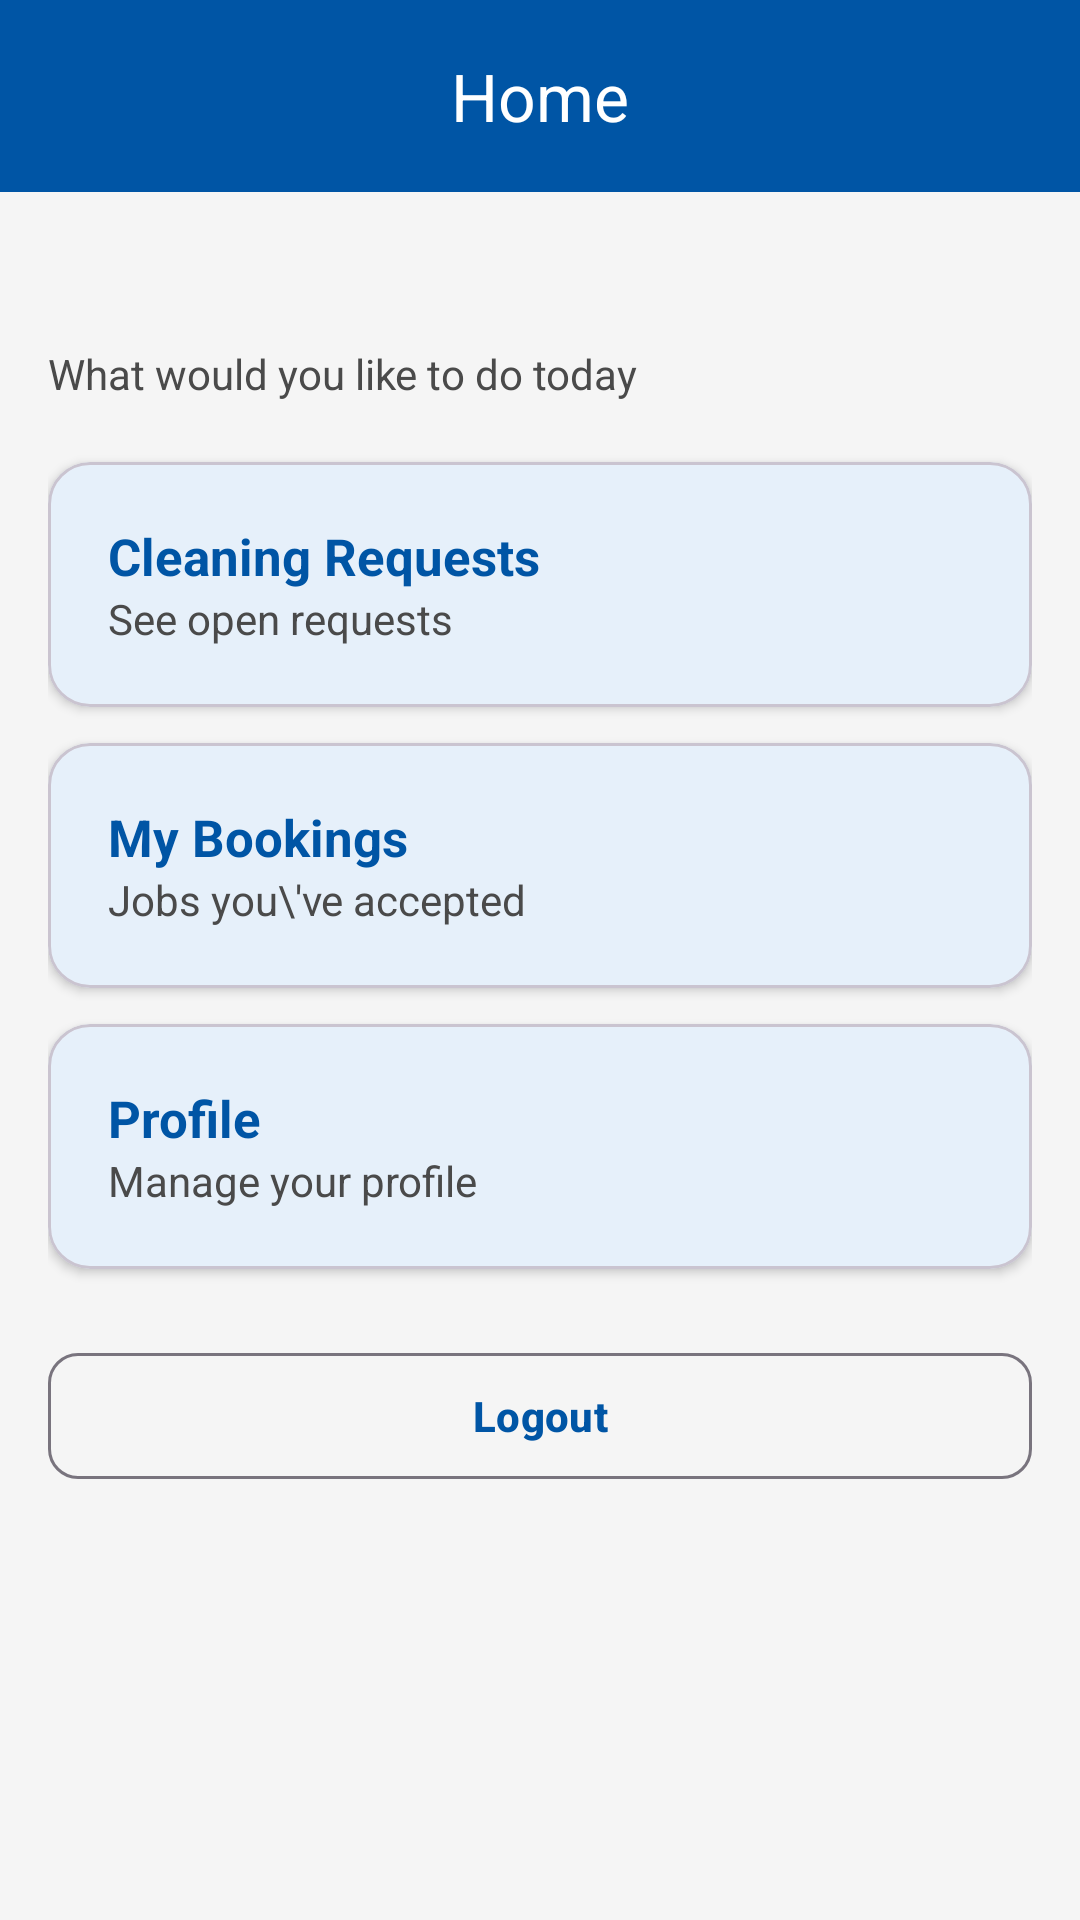

This screen was rendered from an Android layout file. Write that file and the resources it references.
<!-- AndroidManifest.xml: application theme Theme.SouthPointCRMS -->
<!-- res/layout/activity_cleaner_home.xml -->
<?xml version="1.0" encoding="utf-8"?>
<LinearLayout xmlns:android="http://schemas.android.com/apk/res/android"
    xmlns:app="http://schemas.android.com/apk/res-auto"
    android:layout_width="match_parent"
    android:layout_height="match_parent"
    android:orientation="vertical">

    <com.google.android.material.appbar.MaterialToolbar
        android:id="@+id/toolbar"
        style="@style/Widget.App.Toolbar"
        android:layout_width="match_parent"
        android:layout_height="?attr/actionBarSize"
        android:theme="@style/ThemeOverlay.App.Toolbar"
        app:title="Home"
        app:titleCentered="true" />

    <ScrollView
        android:layout_width="match_parent"
        android:layout_height="0dp"
        android:layout_weight="1"
        android:fillViewport="true">

        <LinearLayout
            android:layout_width="match_parent"
            android:layout_height="wrap_content"
            android:orientation="vertical"
            android:padding="16dp">

            <TextView
                android:id="@+id/tvGreeting"
                android:layout_width="match_parent"
                android:layout_height="wrap_content"
                android:text=""
                android:textSize="26sp"
                android:textColor="@color/sp_blue"
                android:textStyle="bold" />
            <TextView
                android:layout_width="match_parent"
                android:layout_height="wrap_content"
                android:text="What would you like to do today"
                android:textSize="14sp"
                android:textColor="@color/sp_grey_text"
                android:layout_marginBottom="8dp" />
            <com.google.android.material.card.MaterialCardView
                android:id="@+id/cardRequests"
                android:layout_width="match_parent"
                android:layout_height="wrap_content"
                android:layout_marginTop="12dp"
                android:clickable="true"
                android:focusable="true"
                app:cardBackgroundColor="@color/sp_blue_light"
                app:cardCornerRadius="14dp"
                app:cardElevation="2dp">

                <LinearLayout
                    android:layout_width="match_parent"
                    android:layout_height="wrap_content"
                    android:orientation="vertical"
                    android:padding="20dp">

                    <TextView
                        android:layout_width="match_parent"
                        android:layout_height="wrap_content"
                        android:text="Cleaning Requests"
                        android:textSize="17sp"
                        android:textColor="@color/sp_blue"
                        android:textStyle="bold" />

                    <TextView
                        android:layout_width="match_parent"
                        android:layout_height="wrap_content"
                        android:text="See open requests"
                        android:textSize="14sp"
                        android:textColor="@color/sp_grey_text" />
                </LinearLayout>
            </com.google.android.material.card.MaterialCardView>
            <com.google.android.material.card.MaterialCardView
                android:id="@+id/cardBookings"
                android:layout_width="match_parent"
                android:layout_height="wrap_content"
                android:layout_marginTop="12dp"
                android:clickable="true"
                android:focusable="true"
                app:cardBackgroundColor="@color/sp_blue_light"
                app:cardCornerRadius="14dp"
                app:cardElevation="2dp">

                <LinearLayout
                    android:layout_width="match_parent"
                    android:layout_height="wrap_content"
                    android:orientation="vertical"
                    android:padding="20dp">

                    <TextView
                        android:layout_width="match_parent"
                        android:layout_height="wrap_content"
                        android:text="My Bookings"
                        android:textSize="17sp"
                        android:textColor="@color/sp_blue"
                        android:textStyle="bold" />

                    <TextView
                        android:layout_width="match_parent"
                        android:layout_height="wrap_content"
                        android:text="Jobs you\'ve accepted"
                        android:textSize="14sp"
                        android:textColor="@color/sp_grey_text" />
                </LinearLayout>
            </com.google.android.material.card.MaterialCardView>
            <com.google.android.material.card.MaterialCardView
                android:id="@+id/cardProfile"
                android:layout_width="match_parent"
                android:layout_height="wrap_content"
                android:layout_marginTop="12dp"
                android:clickable="true"
                android:focusable="true"
                app:cardBackgroundColor="@color/sp_blue_light"
                app:cardCornerRadius="14dp"
                app:cardElevation="2dp">

                <LinearLayout
                    android:layout_width="match_parent"
                    android:layout_height="wrap_content"
                    android:orientation="vertical"
                    android:padding="20dp">

                    <TextView
                        android:layout_width="match_parent"
                        android:layout_height="wrap_content"
                        android:text="Profile"
                        android:textSize="17sp"
                        android:textColor="@color/sp_blue"
                        android:textStyle="bold" />

                    <TextView
                        android:layout_width="match_parent"
                        android:layout_height="wrap_content"
                        android:text="Manage your profile"
                        android:textSize="14sp"
                        android:textColor="@color/sp_grey_text" />
                </LinearLayout>
            </com.google.android.material.card.MaterialCardView>
            <com.google.android.material.button.MaterialButton
                android:id="@+id/btnLogout"
                style="@style/Widget.App.Button.Outlined"
                android:layout_width="match_parent"
                android:layout_height="wrap_content"
                android:layout_marginTop="24dp"
                android:text="Logout" />
        </LinearLayout>
    </ScrollView>
</LinearLayout>
<!-- resources referenced by this layout -->
<resources>
  <color name="sp_blue">#0055A5</color>
  <color name="sp_blue_light">#E6F0FA</color>
  <color name="sp_grey_text">#4A4A4A</color>
  <style name="ThemeOverlay.App.Toolbar" parent="ThemeOverlay.AppCompat.Dark.ActionBar">
          <item name="actionMenuTextColor">@color/white</item>
      </style>
  <style name="Widget.App.Button.Outlined" parent="Widget.Material3.Button.OutlinedButton">
          <item name="android:textColor">@color/sp_blue</item>
          <item name="android:textStyle">bold</item>
          <item name="cornerRadius">10dp</item>
          <item name="android:minHeight">50dp</item>
      </style>
  <style name="Widget.App.Toolbar" parent="Widget.Material3.Toolbar">
          <item name="android:background">@color/sp_blue</item>
          <item name="titleTextColor">@color/white</item>
          <item name="navigationIconTint">@color/white</item>
      </style>
  <style name="Theme.SouthPointCRMS" parent="Theme.Material3.Light.NoActionBar">
          <item name="colorPrimary">@color/sp_blue</item>
          <item name="colorOnPrimary">@color/white</item>
          <item name="colorSecondary">@color/sp_orange</item>
          <item name="colorOnSecondary">@color/white</item>
          <item name="colorError">@color/sp_error</item>
          <item name="android:statusBarColor">@color/sp_blue</item>
          <item name="android:windowBackground">@color/sp_background</item>
          <item name="android:textColorPrimary">@color/sp_grey_text</item>
      </style>
  <color name="white">#FFFFFF</color>
  <color name="sp_orange">#F7941D</color>
  <color name="sp_error">#D0342C</color>
  <color name="sp_background">#F5F5F5</color>
</resources>
